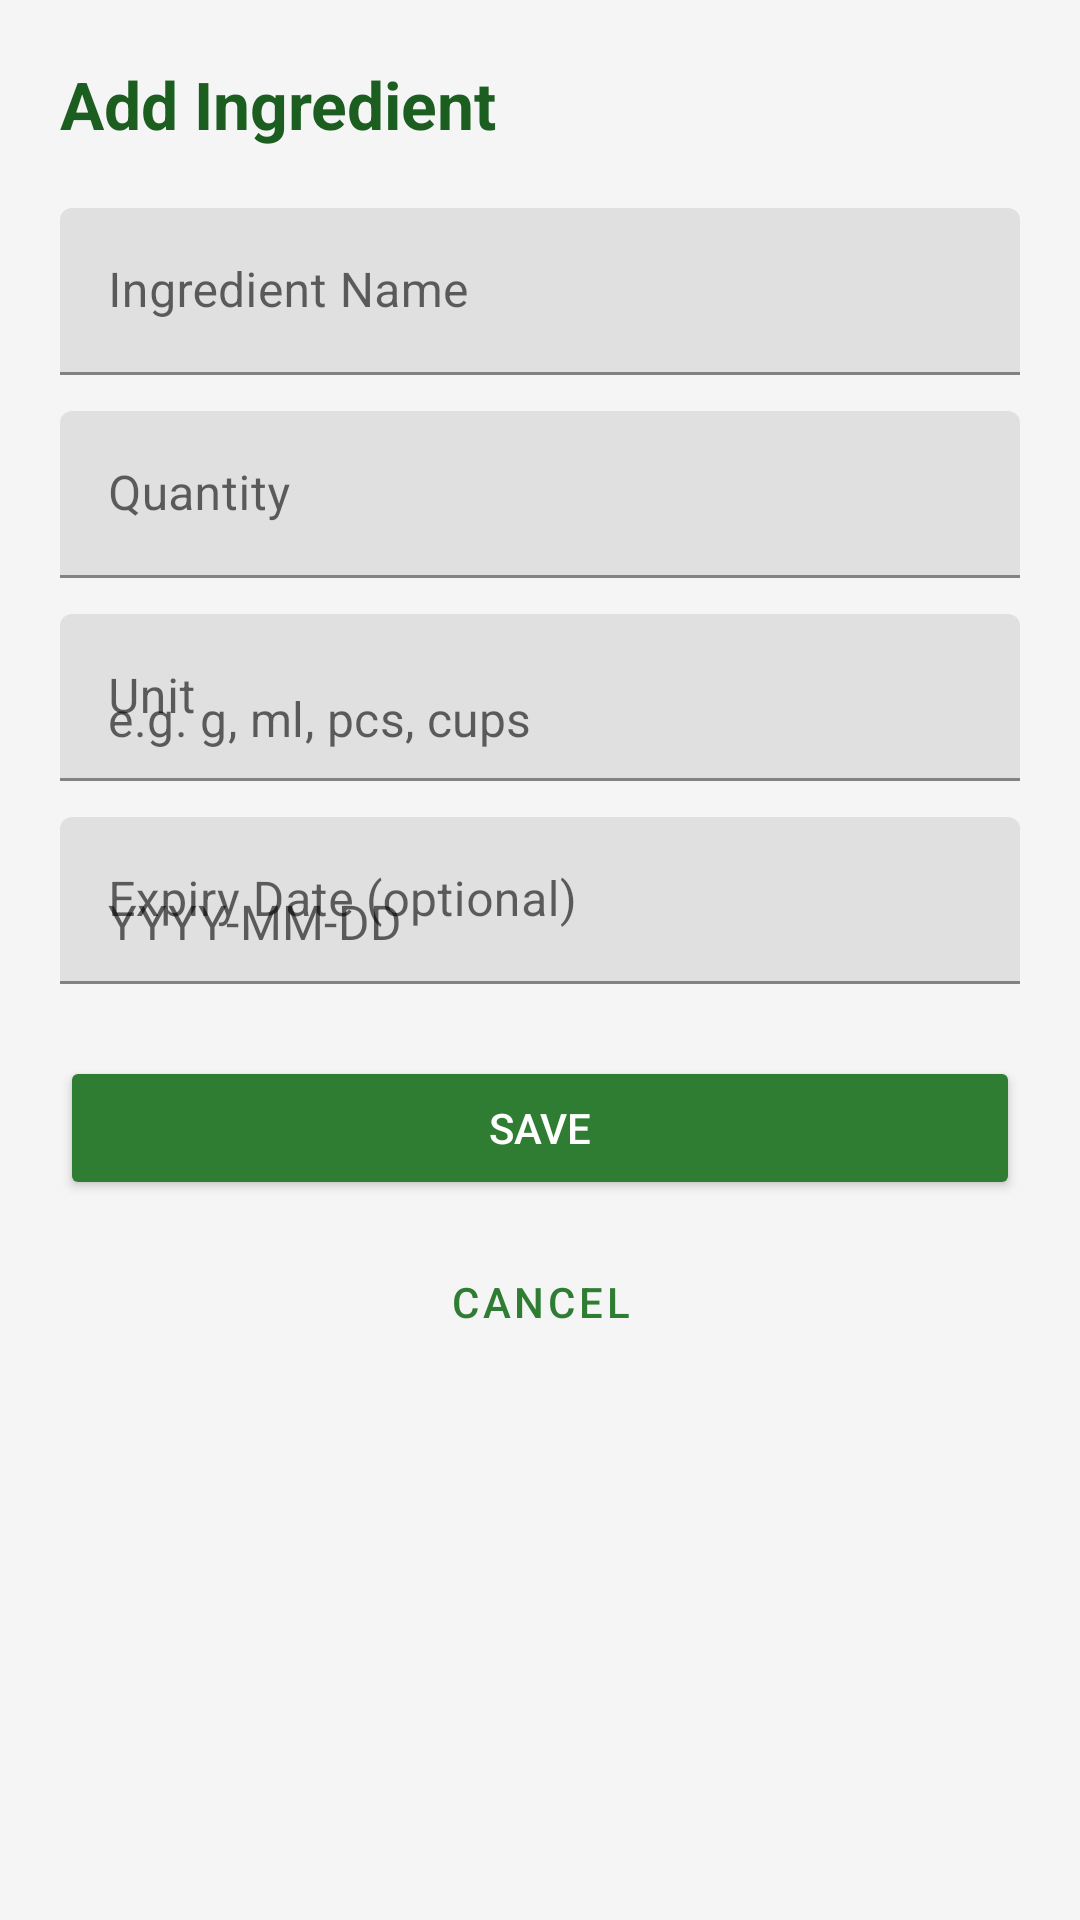

Reconstruct the res/layout file that produces this screen, plus the resources it refers to.
<!-- AndroidManifest.xml: application theme Theme.SmartPantryManager -->
<!-- res/layout/activity_add_edit.xml -->
<?xml version="1.0" encoding="utf-8"?>
<ScrollView xmlns:android="http://schemas.android.com/apk/res/android"
    android:layout_width="match_parent"
    android:layout_height="match_parent"
    android:background="@color/light_gray">

    <LinearLayout
        android:layout_width="match_parent"
        android:layout_height="wrap_content"
        android:orientation="vertical"
        android:padding="20dp">

        <TextView
            android:id="@+id/tvTitle"
            android:layout_width="match_parent"
            android:layout_height="wrap_content"
            android:text="@string/add_ingredient"
            android:textSize="22sp"
            android:textStyle="bold"
            android:textColor="@color/primary_dark"
            android:layout_marginBottom="20dp" />

        <com.google.android.material.textfield.TextInputLayout
            android:layout_width="match_parent"
            android:layout_height="wrap_content"
            android:layout_marginBottom="12dp"
            android:hint="@string/ingredient_name">

            <com.google.android.material.textfield.TextInputEditText
                android:id="@+id/etName"
                android:layout_width="match_parent"
                android:layout_height="wrap_content"
                android:inputType="textCapWords"
                android:maxLines="1" />
        </com.google.android.material.textfield.TextInputLayout>

        <com.google.android.material.textfield.TextInputLayout
            android:layout_width="match_parent"
            android:layout_height="wrap_content"
            android:layout_marginBottom="12dp"
            android:hint="@string/quantity">

            <com.google.android.material.textfield.TextInputEditText
                android:id="@+id/etQuantity"
                android:layout_width="match_parent"
                android:layout_height="wrap_content"
                android:inputType="numberDecimal"
                android:maxLines="1" />
        </com.google.android.material.textfield.TextInputLayout>

        <com.google.android.material.textfield.TextInputLayout
            android:layout_width="match_parent"
            android:layout_height="wrap_content"
            android:layout_marginBottom="12dp"
            android:hint="@string/unit">

            <com.google.android.material.textfield.TextInputEditText
                android:id="@+id/etUnit"
                android:layout_width="match_parent"
                android:layout_height="wrap_content"
                android:inputType="text"
                android:maxLines="1"
                android:hint="e.g. g, ml, pcs, cups" />
        </com.google.android.material.textfield.TextInputLayout>

        <com.google.android.material.textfield.TextInputLayout
            android:layout_width="match_parent"
            android:layout_height="wrap_content"
            android:layout_marginBottom="24dp"
            android:hint="@string/expiry">

            <com.google.android.material.textfield.TextInputEditText
                android:id="@+id/etExpiry"
                android:layout_width="match_parent"
                android:layout_height="wrap_content"
                android:inputType="date"
                android:maxLines="1"
                android:hint="YYYY-MM-DD" />
        </com.google.android.material.textfield.TextInputLayout>

        <Button
            android:id="@+id/btnSave"
            android:layout_width="match_parent"
            android:layout_height="wrap_content"
            android:text="@string/save"
            android:backgroundTint="@color/primary"
            android:textColor="@color/white"
            android:layout_marginBottom="10dp" />

        <Button
            android:id="@+id/btnCancel"
            android:layout_width="match_parent"
            android:layout_height="wrap_content"
            android:text="@string/cancel"
            style="@style/Widget.MaterialComponents.Button.OutlinedButton" />
    </LinearLayout>
</ScrollView>
<!-- resources referenced by this layout -->
<resources>
  <color name="light_gray">#F5F5F5</color>
  <color name="primary">#2E7D32</color>
  <color name="primary_dark">#1B5E20</color>
  <color name="white">#FFFFFF</color>
  <string name="add_ingredient">Add Ingredient</string>
  <string name="cancel">Cancel</string>
  <string name="expiry">Expiry Date (optional)</string>
  <string name="ingredient_name">Ingredient Name</string>
  <string name="quantity">Quantity</string>
  <string name="save">Save</string>
  <string name="unit">Unit</string>
  <style name="Theme.SmartPantryManager" parent="Theme.MaterialComponents.Light.DarkActionBar">
          <item name="colorPrimary">@color/primary</item>
          <item name="colorPrimaryDark">@color/primary_dark</item>
          <item name="colorAccent">@color/accent</item>
      </style>
  <color name="accent">#FF8F00</color>
</resources>
